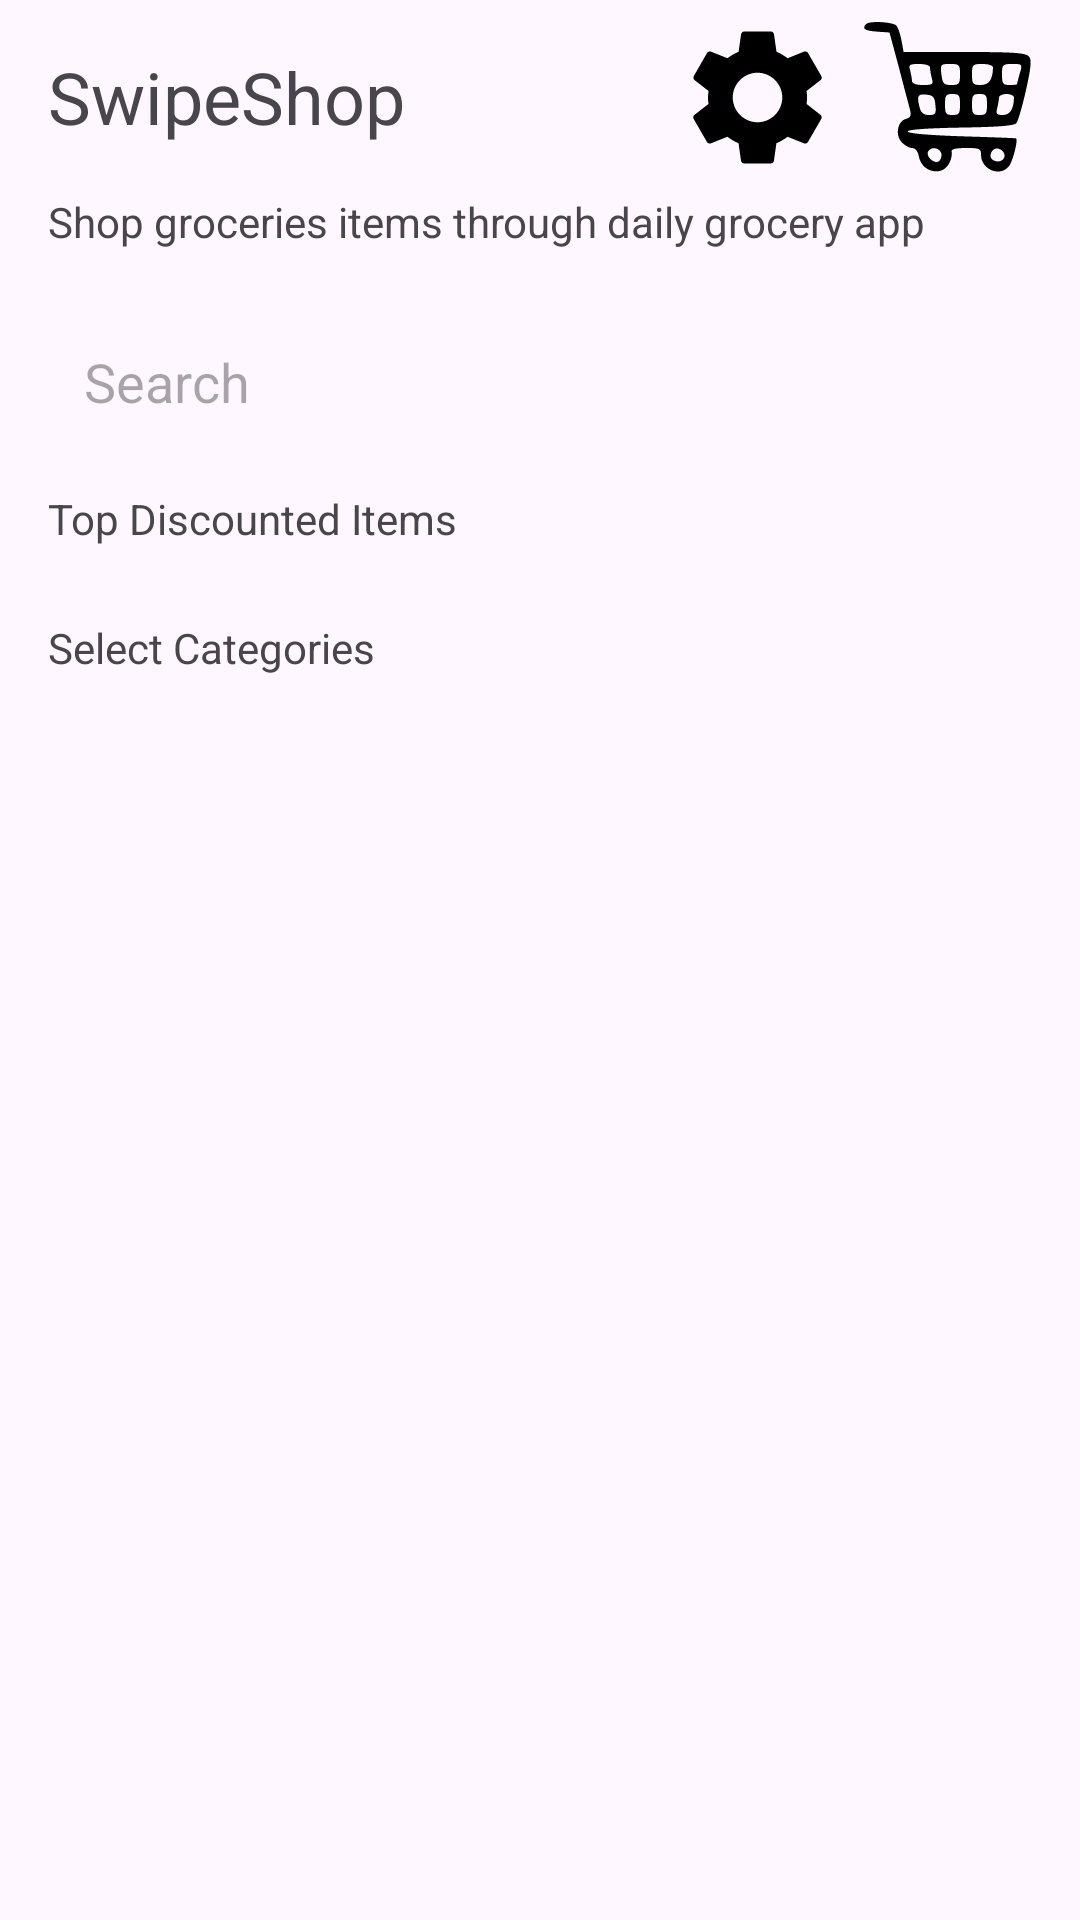

Produce the Android XML layout that renders to this screen, including the resource entries it uses.
<!-- AndroidManifest.xml: application theme Theme.Material3.Light -->
<!-- res/layout/activity_main.xml -->
<?xml version="1.0" encoding="utf-8"?>
<androidx.constraintlayout.widget.ConstraintLayout xmlns:android="http://schemas.android.com/apk/res/android"
    xmlns:app="http://schemas.android.com/apk/res-auto"
    xmlns:tools="http://schemas.android.com/tools"
    android:layout_width="match_parent"
    android:layout_height="match_parent"
    tools:context=".MainActivity">

    <TextView
        android:id="@+id/textView"
        android:layout_width="wrap_content"
        android:layout_height="wrap_content"
        android:layout_marginStart="16dp"
        android:layout_marginTop="16dp"
        android:text="SwipeShop"
        android:textSize="24sp"
        app:layout_constraintStart_toStartOf="parent"
        app:layout_constraintTop_toTopOf="parent" />

    <ImageView
        android:id="@+id/imageView"
        android:layout_width="wrap_content"
        android:layout_height="wrap_content"
        android:layout_marginEnd="16dp"
        app:layout_constraintBottom_toBottomOf="@+id/textView"
        app:layout_constraintEnd_toEndOf="parent"
        app:layout_constraintTop_toTopOf="@+id/textView"
        app:srcCompat="@drawable/shoppingcart" />

    <ImageView
        android:id="@+id/imageView2"
        android:layout_width="55dp"
        android:layout_height="55dp"
        android:layout_marginEnd="8dp"
        app:layout_constraintBottom_toBottomOf="@+id/imageView"
        app:layout_constraintEnd_toStartOf="@+id/imageView"
        app:layout_constraintTop_toTopOf="@+id/imageView"
        app:srcCompat="@drawable/ic_account_settings" />

    <TextView
        android:id="@+id/textView2"
        android:layout_width="wrap_content"
        android:layout_height="wrap_content"
        android:layout_marginStart="16dp"
        android:layout_marginTop="16dp"
        android:text="Shop groceries items through daily grocery app"
        app:layout_constraintStart_toStartOf="parent"
        app:layout_constraintTop_toBottomOf="@+id/textView" />

    <EditText
        android:id="@+id/editTextText"
        android:layout_width="0dp"
        android:layout_height="40dp"
        android:layout_marginStart="16dp"
        android:layout_marginTop="24dp"
        android:layout_marginEnd="16dp"
        android:background="@drawable/search_bg"
        android:drawableLeft="@drawable/baseline_search_24"
        android:drawablePadding="12dp"
        android:ems="10"
        android:hint="Search"
        android:inputType="text"
        android:paddingStart="12dp"
        app:layout_constraintEnd_toEndOf="parent"
        app:layout_constraintHorizontal_bias="0.0"
        app:layout_constraintStart_toStartOf="parent"
        app:layout_constraintTop_toBottomOf="@+id/textView2" />

    <androidx.recyclerview.widget.RecyclerView
        android:id="@+id/discountedRecycler"
        android:layout_width="0dp"
        android:layout_height="wrap_content"
        android:layout_marginTop="8dp"
        app:layout_constraintEnd_toEndOf="parent"
        app:layout_constraintStart_toStartOf="parent"
        app:layout_constraintTop_toBottomOf="@+id/textView3" />

    <TextView
        android:id="@+id/textView3"
        android:layout_width="wrap_content"
        android:layout_height="wrap_content"
        android:layout_marginStart="16dp"
        android:layout_marginTop="16dp"
        android:text="Top Discounted Items"
        app:layout_constraintStart_toStartOf="parent"
        app:layout_constraintTop_toBottomOf="@+id/editTextText" />

    <TextView
        android:id="@+id/textView4"
        android:layout_width="wrap_content"
        android:layout_height="wrap_content"
        android:layout_marginStart="16dp"
        android:layout_marginTop="16dp"
        android:text="Select Categories"
        app:layout_constraintStart_toStartOf="parent"
        app:layout_constraintTop_toBottomOf="@+id/discountedRecycler" />

    <androidx.recyclerview.widget.RecyclerView
        android:id="@+id/categoryRecycler"
        android:layout_width="0dp"
        android:layout_height="100dp"
        android:layout_marginTop="16dp"
        app:layout_constraintEnd_toEndOf="parent"
        app:layout_constraintStart_toStartOf="parent"
        app:layout_constraintTop_toBottomOf="@+id/textView4" />
</androidx.constraintlayout.widget.ConstraintLayout>
<!-- resources referenced by this layout -->
<resources>
  <!-- drawable ic_account_settings (drawable) -->
  <vector android:height="56dp" android:tint="#000000"
      android:viewportHeight="24" android:viewportWidth="24"
      android:width="56dp" xmlns:android="http://schemas.android.com/apk/res/android">
      <path android:fillColor="@android:color/white" android:pathData="M19.14,12.94c0.04,-0.3 0.06,-0.61 0.06,-0.94c0,-0.32 -0.02,-0.64 -0.07,-0.94l2.03,-1.58c0.18,-0.14 0.23,-0.41 0.12,-0.61l-1.92,-3.32c-0.12,-0.22 -0.37,-0.29 -0.59,-0.22l-2.39,0.96c-0.5,-0.38 -1.03,-0.7 -1.62,-0.94L14.4,2.81c-0.04,-0.24 -0.24,-0.41 -0.48,-0.41h-3.84c-0.24,0 -0.43,0.17 -0.47,0.41L9.25,5.35C8.66,5.59 8.12,5.92 7.63,6.29L5.24,5.33c-0.22,-0.08 -0.47,0 -0.59,0.22L2.74,8.87C2.62,9.08 2.66,9.34 2.86,9.48l2.03,1.58C4.84,11.36 4.8,11.69 4.8,12s0.02,0.64 0.07,0.94l-2.03,1.58c-0.18,0.14 -0.23,0.41 -0.12,0.61l1.92,3.32c0.12,0.22 0.37,0.29 0.59,0.22l2.39,-0.96c0.5,0.38 1.03,0.7 1.62,0.94l0.36,2.54c0.05,0.24 0.24,0.41 0.48,0.41h3.84c0.24,0 0.44,-0.17 0.47,-0.41l0.36,-2.54c0.59,-0.24 1.13,-0.56 1.62,-0.94l2.39,0.96c0.22,0.08 0.47,0 0.59,-0.22l1.92,-3.32c0.12,-0.22 0.07,-0.47 -0.12,-0.61L19.14,12.94zM12,15.6c-1.98,0 -3.6,-1.62 -3.6,-3.6s1.62,-3.6 3.6,-3.6s3.6,1.62 3.6,3.6S13.98,15.6 12,15.6z"/>
  </vector>
  <!-- drawable shoppingcart: vector/xml drawable (drawable, 2016 chars, omitted) -->
</resources>
